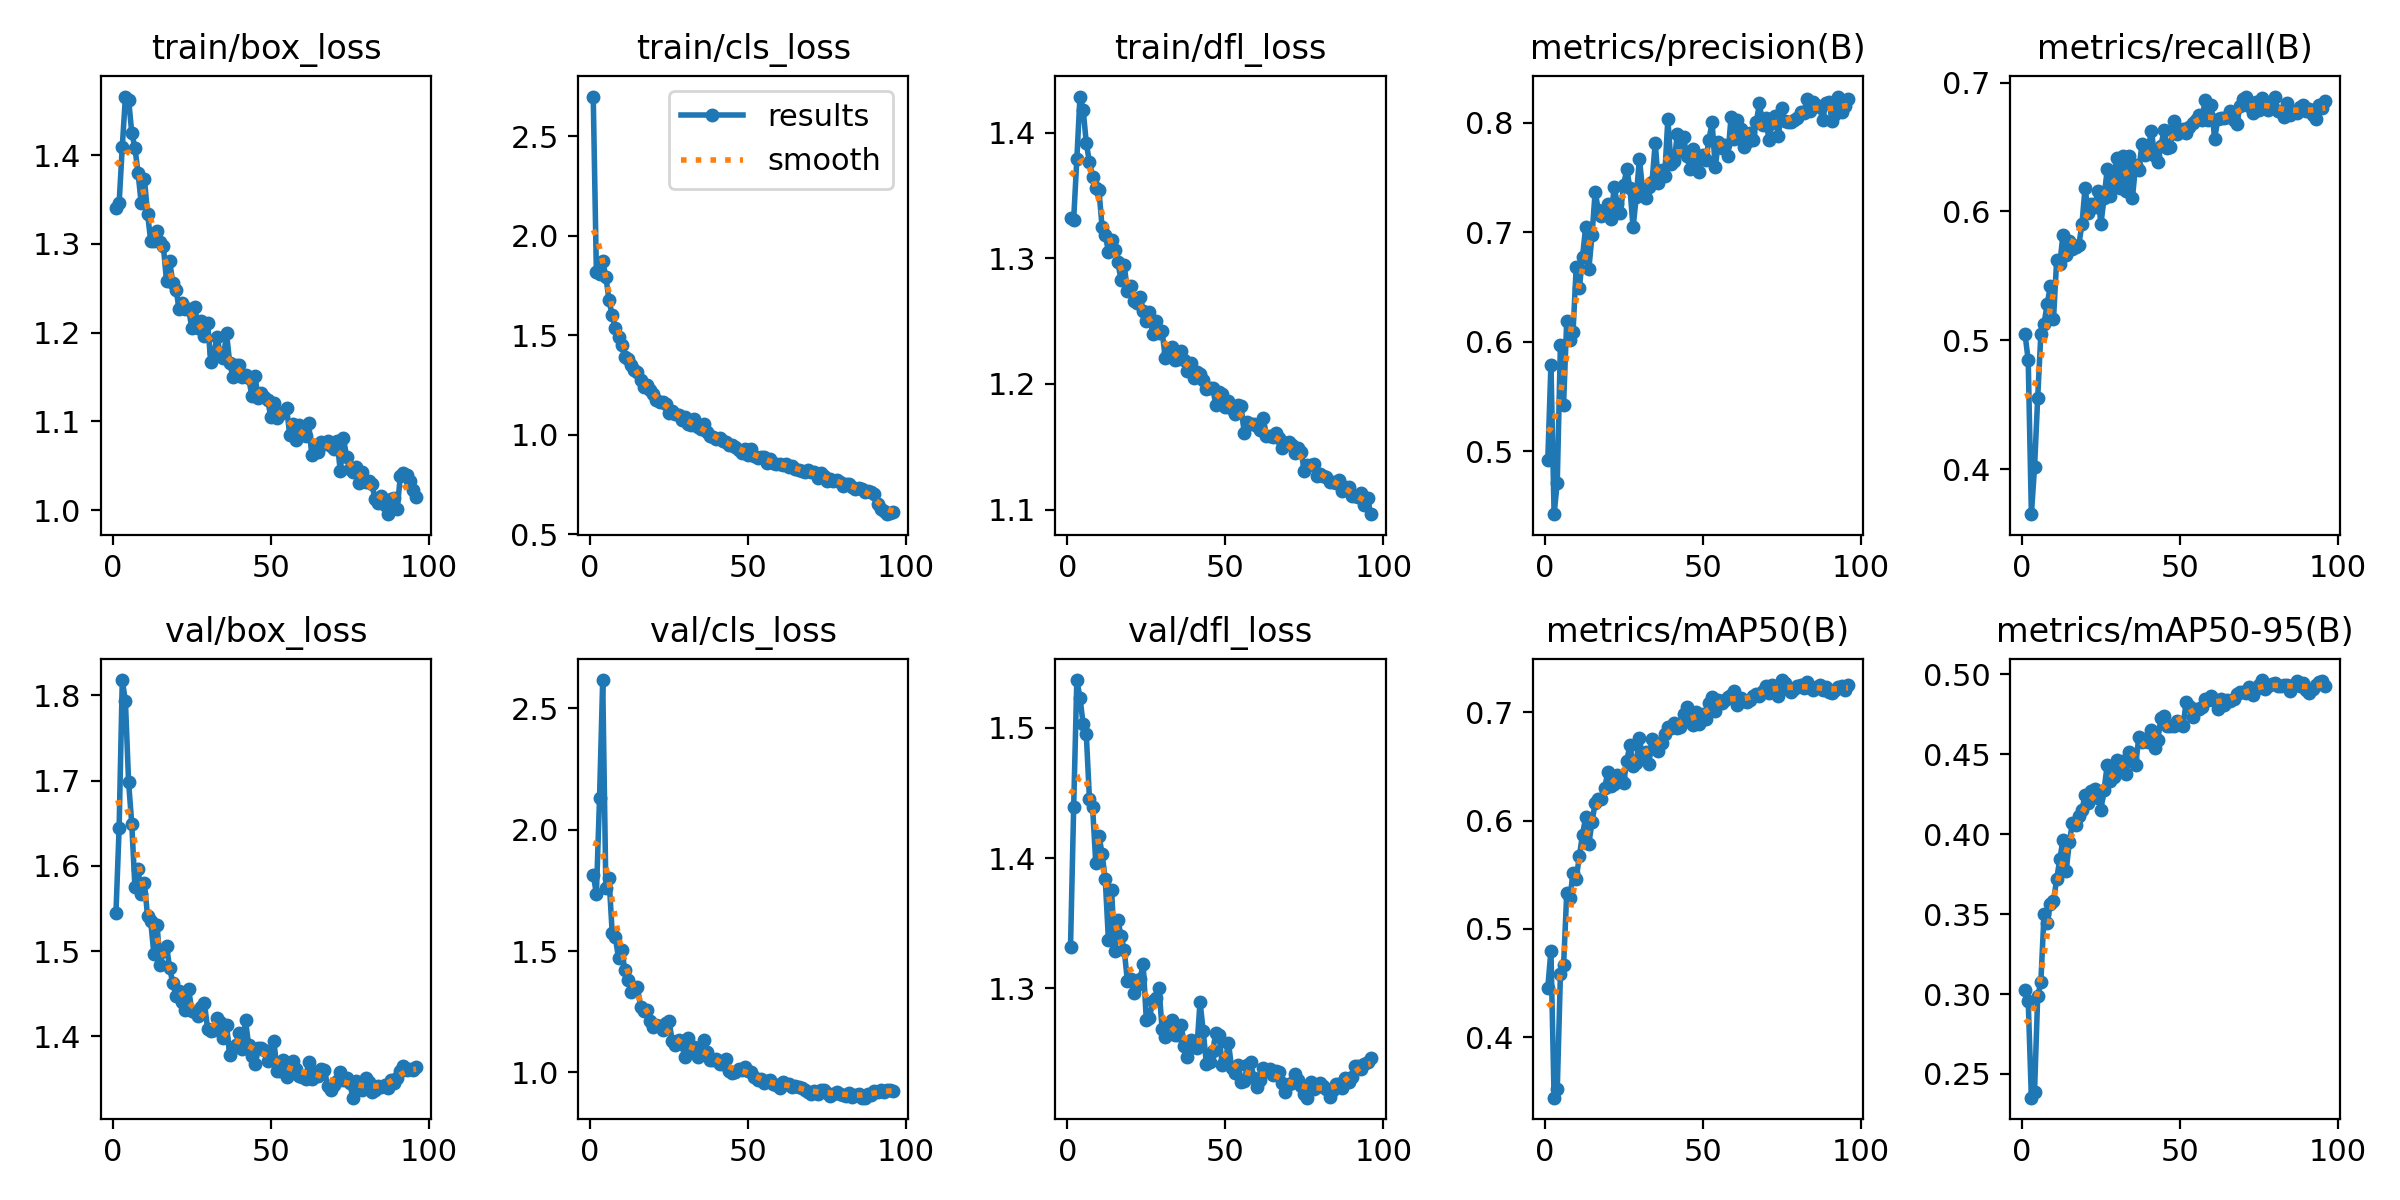

The table this chart was drawn from, first rows:
epoch, time, train/box_loss, train/cls_loss, train/dfl_loss, metrics/precision(B), metrics/recall(B), metrics/mAP50(B), metrics/mAP50-95(B), val/box_loss, val/cls_loss, val/dfl_loss, lr/pg0, lr/pg1, lr/pg2
1, 140.8, 1.34, 2.701, 1.332, 0.4914, 0.5047, 0.4457, 0.3024, 1.545, 1.815, 1.331, 0.0701, 0.003322, 0.003322
2, 273.6, 1.346, 1.816, 1.331, 0.5789, 0.4845, 0.48, 0.2955, 1.644, 1.736, 1.439, 0.04004, 0.006596, 0.006596
3, 401.1, 1.409, 1.807, 1.379, 0.4424, 0.365, 0.3445, 0.2352, 1.818, 2.13, 1.537, 0.009921, 0.009809, 0.009809
4, 527.7, 1.466, 1.872, 1.429, 0.4712, 0.4013, 0.3521, 0.239, 1.793, 2.616, 1.523, 0.00973, 0.00973, 0.00973
5, 653.8, 1.463, 1.795, 1.418, 0.5968, 0.4555, 0.4582, 0.2985, 1.698, 1.758, 1.503, 0.00964, 0.00964, 0.00964
6, 780.9, 1.425, 1.675, 1.392, 0.5425, 0.5048, 0.4664, 0.3075, 1.649, 1.801, 1.495, 0.00955, 0.00955, 0.00955
7, 910.1, 1.408, 1.6, 1.376, 0.6192, 0.5129, 0.5328, 0.3498, 1.576, 1.575, 1.445, 0.00946, 0.00946, 0.00946
8, 1039, 1.38, 1.535, 1.365, 0.6016, 0.528, 0.529, 0.3445, 1.596, 1.557, 1.439, 0.00937, 0.00937, 0.00937
9, 1168, 1.346, 1.493, 1.356, 0.6091, 0.5421, 0.5512, 0.3562, 1.567, 1.471, 1.396, 0.00928, 0.00928, 0.00928
10, 1298, 1.374, 1.453, 1.354, 0.6684, 0.5162, 0.5458, 0.3584, 1.58, 1.504, 1.417, 0.00919, 0.00919, 0.00919
11, 1428, 1.334, 1.39, 1.325, 0.6489, 0.5624, 0.5676, 0.3717, 1.541, 1.423, 1.403, 0.0091, 0.0091, 0.0091
12, 1556, 1.303, 1.382, 1.319, 0.6777, 0.5591, 0.587, 0.3844, 1.535, 1.38, 1.384, 0.00901, 0.00901, 0.00901
13, 1688, 1.303, 1.352, 1.305, 0.705, 0.5821, 0.6031, 0.3962, 1.497, 1.331, 1.337, 0.00892, 0.00892, 0.00892
14, 1816, 1.314, 1.326, 1.315, 0.6666, 0.5666, 0.5787, 0.3768, 1.531, 1.346, 1.375, 0.00883, 0.00883, 0.00883
15, 1942, 1.303, 1.314, 1.307, 0.697, 0.5769, 0.5984, 0.3949, 1.484, 1.351, 1.329, 0.00874, 0.00874, 0.00874
16, 2067, 1.298, 1.277, 1.297, 0.737, 0.5708, 0.6166, 0.4071, 1.5, 1.269, 1.353, 0.00865, 0.00865, 0.00865
17, 2194, 1.258, 1.24, 1.283, 0.7199, 0.5728, 0.6202, 0.4056, 1.507, 1.253, 1.34, 0.00856, 0.00856, 0.00856
18, 2322, 1.28, 1.248, 1.294, 0.7145, 0.5737, 0.62, 0.4111, 1.48, 1.258, 1.33, 0.00847, 0.00847, 0.00847
19, 2449, 1.256, 1.224, 1.274, 0.7183, 0.5901, 0.6301, 0.4153, 1.463, 1.212, 1.306, 0.00838, 0.00838, 0.00838
20, 2577, 1.249, 1.207, 1.278, 0.7257, 0.6185, 0.6446, 0.4242, 1.447, 1.187, 1.307, 0.00829, 0.00829, 0.00829
21, 2704, 1.227, 1.175, 1.266, 0.7118, 0.5988, 0.632, 0.4192, 1.454, 1.196, 1.296, 0.0082, 0.0082, 0.0082
22, 2831, 1.233, 1.164, 1.264, 0.741, 0.6055, 0.634, 0.4272, 1.44, 1.192, 1.303, 0.00811, 0.00811, 0.00811
23, 2968, 1.227, 1.166, 1.269, 0.726, 0.6034, 0.6419, 0.428, 1.43, 1.174, 1.307, 0.00802, 0.00802, 0.00802
24, 3110, 1.226, 1.155, 1.258, 0.7178, 0.6156, 0.6399, 0.4227, 1.456, 1.203, 1.319, 0.00793, 0.00793, 0.00793
25, 3260, 1.205, 1.108, 1.25, 0.7427, 0.59, 0.6345, 0.4154, 1.43, 1.21, 1.275, 0.00784, 0.00784, 0.00784
26, 3403, 1.229, 1.121, 1.258, 0.7579, 0.6103, 0.6547, 0.4279, 1.428, 1.13, 1.277, 0.00775, 0.00775, 0.00775
27, 3542, 1.205, 1.106, 1.239, 0.7399, 0.6328, 0.6698, 0.4431, 1.424, 1.114, 1.29, 0.00766, 0.00766, 0.00766
28, 3673, 1.213, 1.1, 1.25, 0.7043, 0.6118, 0.6506, 0.4333, 1.434, 1.133, 1.292, 0.00757, 0.00757, 0.00757
29, 3804, 1.196, 1.073, 1.241, 0.7324, 0.6261, 0.6534, 0.4355, 1.439, 1.117, 1.3, 0.00748, 0.00748, 0.00748
30, 3936, 1.211, 1.087, 1.242, 0.7671, 0.6419, 0.6762, 0.4462, 1.409, 1.064, 1.268, 0.00739, 0.00739, 0.00739
31, 4068, 1.167, 1.053, 1.22, 0.7386, 0.6182, 0.6576, 0.4406, 1.407, 1.142, 1.263, 0.0073, 0.0073, 0.0073
32, 4199, 1.177, 1.048, 1.225, 0.7314, 0.6429, 0.6631, 0.446, 1.407, 1.099, 1.272, 0.00721, 0.00721, 0.00721
33, 4329, 1.195, 1.081, 1.229, 0.7414, 0.6161, 0.6525, 0.4375, 1.421, 1.104, 1.276, 0.00712, 0.00712, 0.00712
34, 4464, 1.175, 1.037, 1.219, 0.7459, 0.6432, 0.6751, 0.4514, 1.417, 1.064, 1.264, 0.00703, 0.00703, 0.00703
35, 4598, 1.171, 1.027, 1.22, 0.7816, 0.6108, 0.6695, 0.447, 1.398, 1.1, 1.265, 0.00694, 0.00694, 0.00694
36, 4726, 1.199, 1.052, 1.226, 0.7451, 0.6365, 0.6645, 0.443, 1.413, 1.135, 1.272, 0.00685, 0.00685, 0.00685
37, 4853, 1.166, 1.014, 1.219, 0.7569, 0.6319, 0.671, 0.4605, 1.378, 1.082, 1.256, 0.00676, 0.00676, 0.00676
38, 4979, 1.15, 0.9958, 1.21, 0.7512, 0.6524, 0.68, 0.4578, 1.386, 1.051, 1.247, 0.00667, 0.00667, 0.00667
39, 5104, 1.163, 0.9863, 1.217, 0.8031, 0.6437, 0.6864, 0.4596, 1.39, 1.052, 1.261, 0.00658, 0.00658, 0.00658
40, 5233, 1.164, 0.9811, 1.205, 0.7622, 0.6488, 0.6849, 0.4579, 1.404, 1.056, 1.255, 0.00649, 0.00649, 0.00649
41, 5365, 1.15, 0.9855, 1.21, 0.7646, 0.6627, 0.6895, 0.4652, 1.385, 1.036, 1.254, 0.0064, 0.0064, 0.0064
42, 5491, 1.152, 0.9676, 1.208, 0.7894, 0.6429, 0.6853, 0.454, 1.419, 1.036, 1.29, 0.00631, 0.00631, 0.00631
43, 5617, 1.149, 0.9619, 1.203, 0.7738, 0.6383, 0.6863, 0.4587, 1.389, 1.055, 1.267, 0.00622, 0.00622, 0.00622
44, 5744, 1.129, 0.9478, 1.196, 0.7867, 0.6512, 0.6986, 0.4728, 1.377, 1.006, 1.242, 0.00613, 0.00613, 0.00613
45, 5872, 1.151, 0.9464, 1.197, 0.7692, 0.6629, 0.7042, 0.4738, 1.367, 0.9991, 1.244, 0.00604, 0.00604, 0.00604
46, 5997, 1.126, 0.94, 1.197, 0.7577, 0.6489, 0.6907, 0.4677, 1.386, 1.001, 1.252, 0.00595, 0.00595, 0.00595
47, 6125, 1.132, 0.9256, 1.183, 0.7756, 0.6502, 0.6885, 0.4677, 1.386, 1.013, 1.266, 0.00586, 0.00586, 0.00586
48, 6255, 1.127, 0.9098, 1.194, 0.768, 0.67, 0.7, 0.4676, 1.384, 1.009, 1.264, 0.00577, 0.00577, 0.00577
49, 6386, 1.125, 0.9299, 1.192, 0.7553, 0.6602, 0.6891, 0.4707, 1.371, 1.024, 1.241, 0.00568, 0.00568, 0.00568
50, 6514, 1.105, 0.9002, 1.182, 0.7708, 0.6614, 0.6979, 0.4691, 1.375, 1.004, 1.245, 0.00559, 0.00559, 0.00559
51, 6641, 1.121, 0.9261, 1.187, 0.7657, 0.6642, 0.6937, 0.4673, 1.394, 1.003, 1.258, 0.0055, 0.0055, 0.0055
52, 6771, 1.104, 0.8912, 1.18, 0.7841, 0.6611, 0.7082, 0.4829, 1.359, 0.9808, 1.239, 0.00541, 0.00541, 0.00541
53, 6900, 1.109, 0.8807, 1.176, 0.8005, 0.6658, 0.7134, 0.4801, 1.36, 0.9684, 1.235, 0.00532, 0.00532, 0.00532
54, 7028, 1.11, 0.8899, 1.183, 0.7592, 0.6684, 0.7007, 0.4731, 1.373, 0.9729, 1.241, 0.00523, 0.00523, 0.00523
55, 7156, 1.115, 0.8889, 1.182, 0.7824, 0.6708, 0.7113, 0.4785, 1.353, 0.9584, 1.228, 0.00514, 0.00514, 0.00514
56, 7288, 1.084, 0.8588, 1.161, 0.7773, 0.6746, 0.7082, 0.4782, 1.362, 0.9641, 1.229, 0.00505, 0.00505, 0.00505
57, 7416, 1.097, 0.8758, 1.17, 0.7797, 0.671, 0.7111, 0.4795, 1.371, 0.9682, 1.241, 0.00496, 0.00496, 0.00496
58, 7544, 1.079, 0.857, 1.168, 0.7697, 0.6869, 0.714, 0.4845, 1.362, 0.9531, 1.243, 0.00487, 0.00487, 0.00487
59, 7672, 1.096, 0.8521, 1.168, 0.8051, 0.6709, 0.7159, 0.484, 1.353, 0.9482, 1.232, 0.00478, 0.00478, 0.00478
60, 7800, 1.09, 0.8513, 1.166, 0.7851, 0.6827, 0.719, 0.4865, 1.353, 0.9349, 1.224, 0.00469, 0.00469, 0.00469
... 36 more rows
